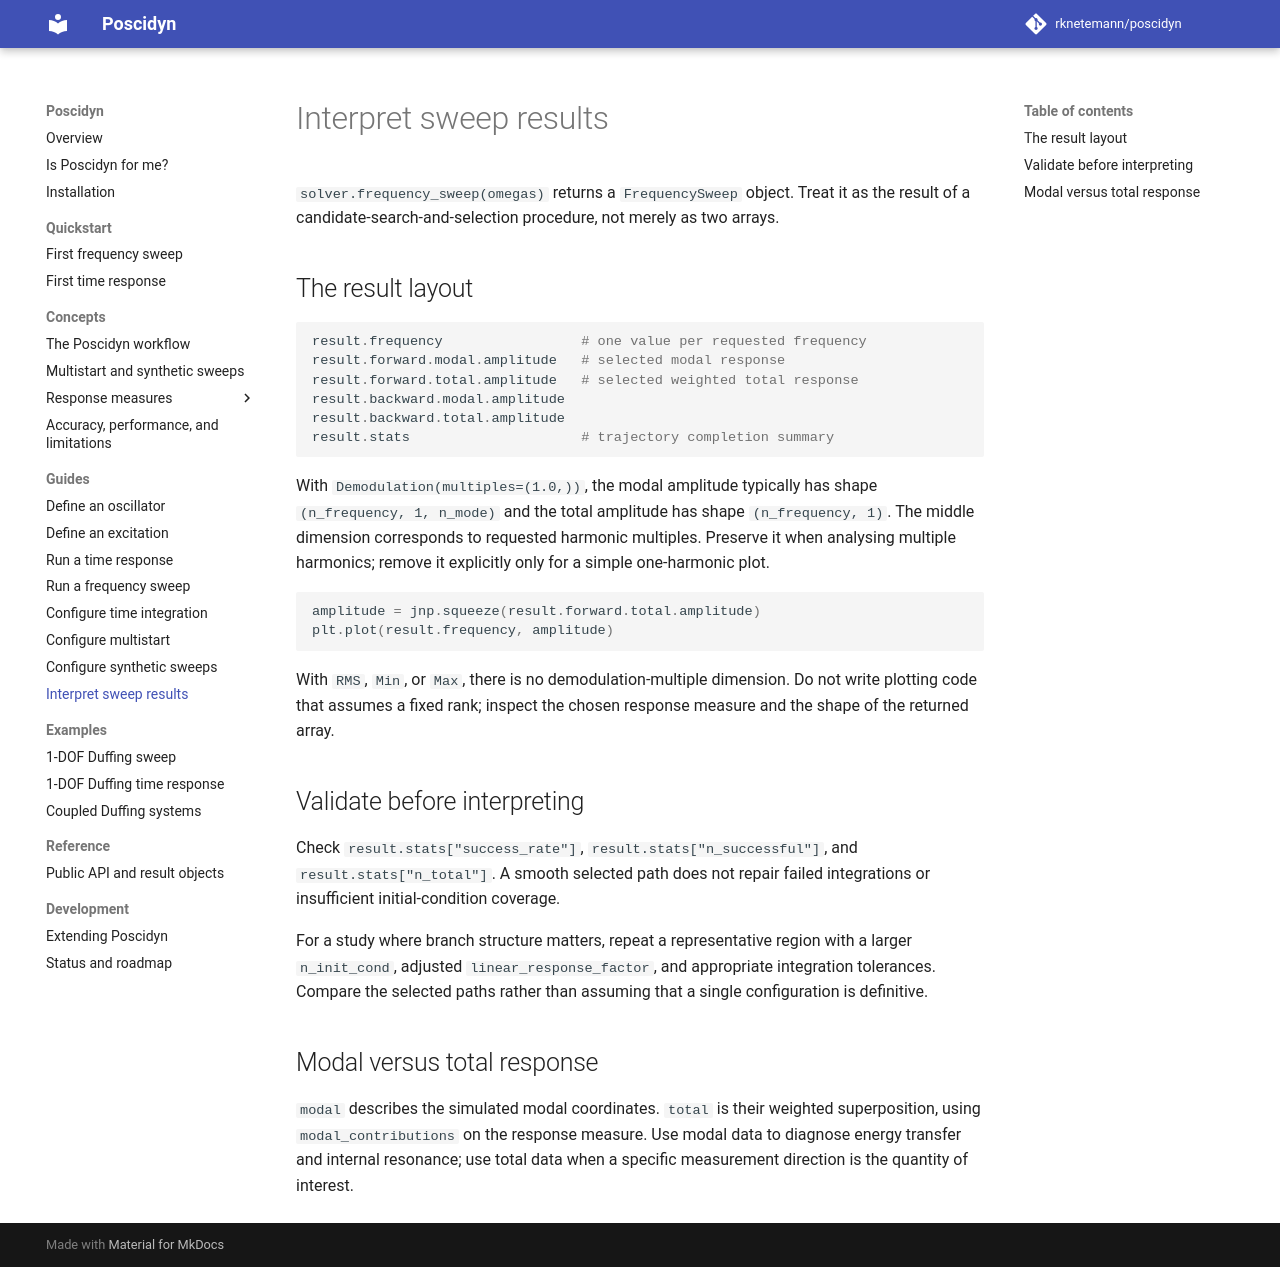

repository: rknetemann/poscidyn · page: guides/interpreting-results/index.html · generator: mkdocs

# Interpret sweep results

`solver.frequency_sweep(omegas)` returns a `FrequencySweep` object. Treat it
as the result of a candidate-search-and-selection procedure, not merely as two
arrays.

## The result layout

```python
result.frequency                 # one value per requested frequency
result.forward.modal.amplitude   # selected modal response
result.forward.total.amplitude   # selected weighted total response
result.backward.modal.amplitude
result.backward.total.amplitude
result.stats                     # trajectory completion summary
```

With `Demodulation(multiples=(1.0,))`, the modal amplitude typically has shape
`(n_frequency, 1, n_mode)` and the total amplitude has shape
`(n_frequency, 1)`. The middle dimension corresponds to requested harmonic
multiples. Preserve it when analysing multiple harmonics; remove it explicitly
only for a simple one-harmonic plot.

```python
amplitude = jnp.squeeze(result.forward.total.amplitude)
plt.plot(result.frequency, amplitude)
```

With `RMS`, `Min`, or `Max`, there is no demodulation-multiple dimension. Do
not write plotting code that assumes a fixed rank; inspect the chosen response
measure and the shape of the returned array.

## Validate before interpreting

Check `result.stats["success_rate"]`, `result.stats["n_successful"]`, and
`result.stats["n_total"]`. A smooth selected path does not repair failed
integrations or insufficient initial-condition coverage.

For a study where branch structure matters, repeat a representative region
with a larger `n_init_cond`, adjusted `linear_response_factor`, and appropriate
integration tolerances. Compare the selected paths rather than assuming that a
single configuration is definitive.

## Modal versus total response

`modal` describes the simulated modal coordinates. `total` is their weighted
superposition, using `modal_contributions` on the response measure. Use modal
data to diagnose energy transfer and internal resonance; use total data when a
specific measurement direction is the quantity of interest.
